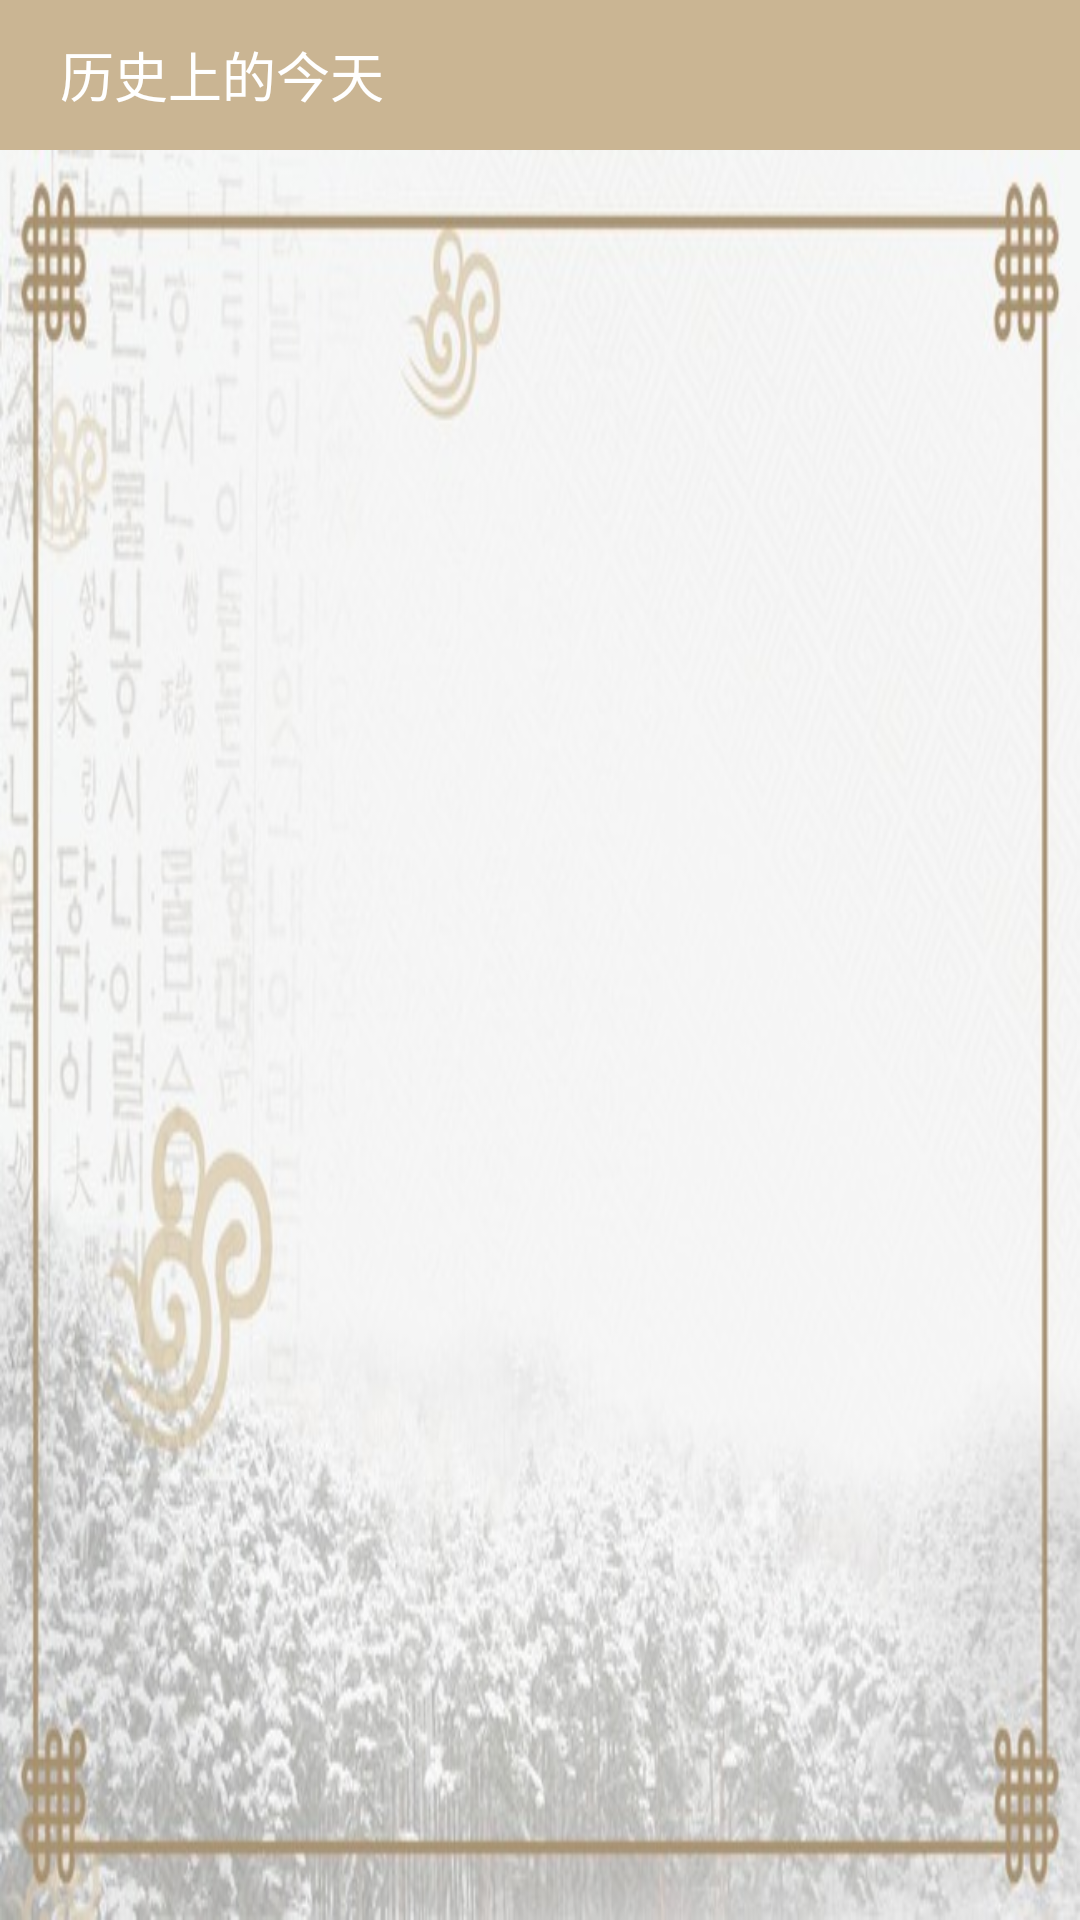

Here is an Android app screen rendered from its layout file. Give the layout XML and the strings, colors and styles it references.
<!-- AndroidManifest.xml: application theme Theme.AppCompat.DayNight.NoActionBar -->
<!-- res/layout/activity_title_message.xml -->
<?xml version="1.0" encoding="utf-8"?>
<LinearLayout xmlns:android="http://schemas.android.com/apk/res/android"
    xmlns:tools="http://schemas.android.com/tools"
    android:layout_width="match_parent"
    android:layout_height="match_parent"
    android:orientation="vertical"
    tools:context="com.lulu.todayinhistory.mvp.view.activity.MainActivity">

    <RelativeLayout
        android:layout_width="match_parent"
        android:layout_height="50dp"
        android:background="#cab593">

        <TextView
            android:layout_width="match_parent"
            android:layout_height="match_parent"
            android:gravity="center|left"
            android:paddingLeft="20dp"
            android:text="历史上的今天"
            android:textColor="#FFFFFFFF"
            android:textSize="18sp" />
    </RelativeLayout>

    <RelativeLayout
        android:layout_width="match_parent"
        android:layout_height="match_parent"
        android:background="@mipmap/background_02">

        <ListView
            android:id="@+id/listView"
            android:layout_width="match_parent"
            android:layout_height="match_parent"
           android:layout_margin="30dp"
            android:divider="#00000000"
            android:dividerHeight="10dp"/>
    </RelativeLayout>
</LinearLayout>
<!-- resources referenced by this layout -->
<resources>
  <!-- mipmap background_02: jpg bitmap (mipmap-xxxhdpi, 57727 bytes) -->
</resources>
